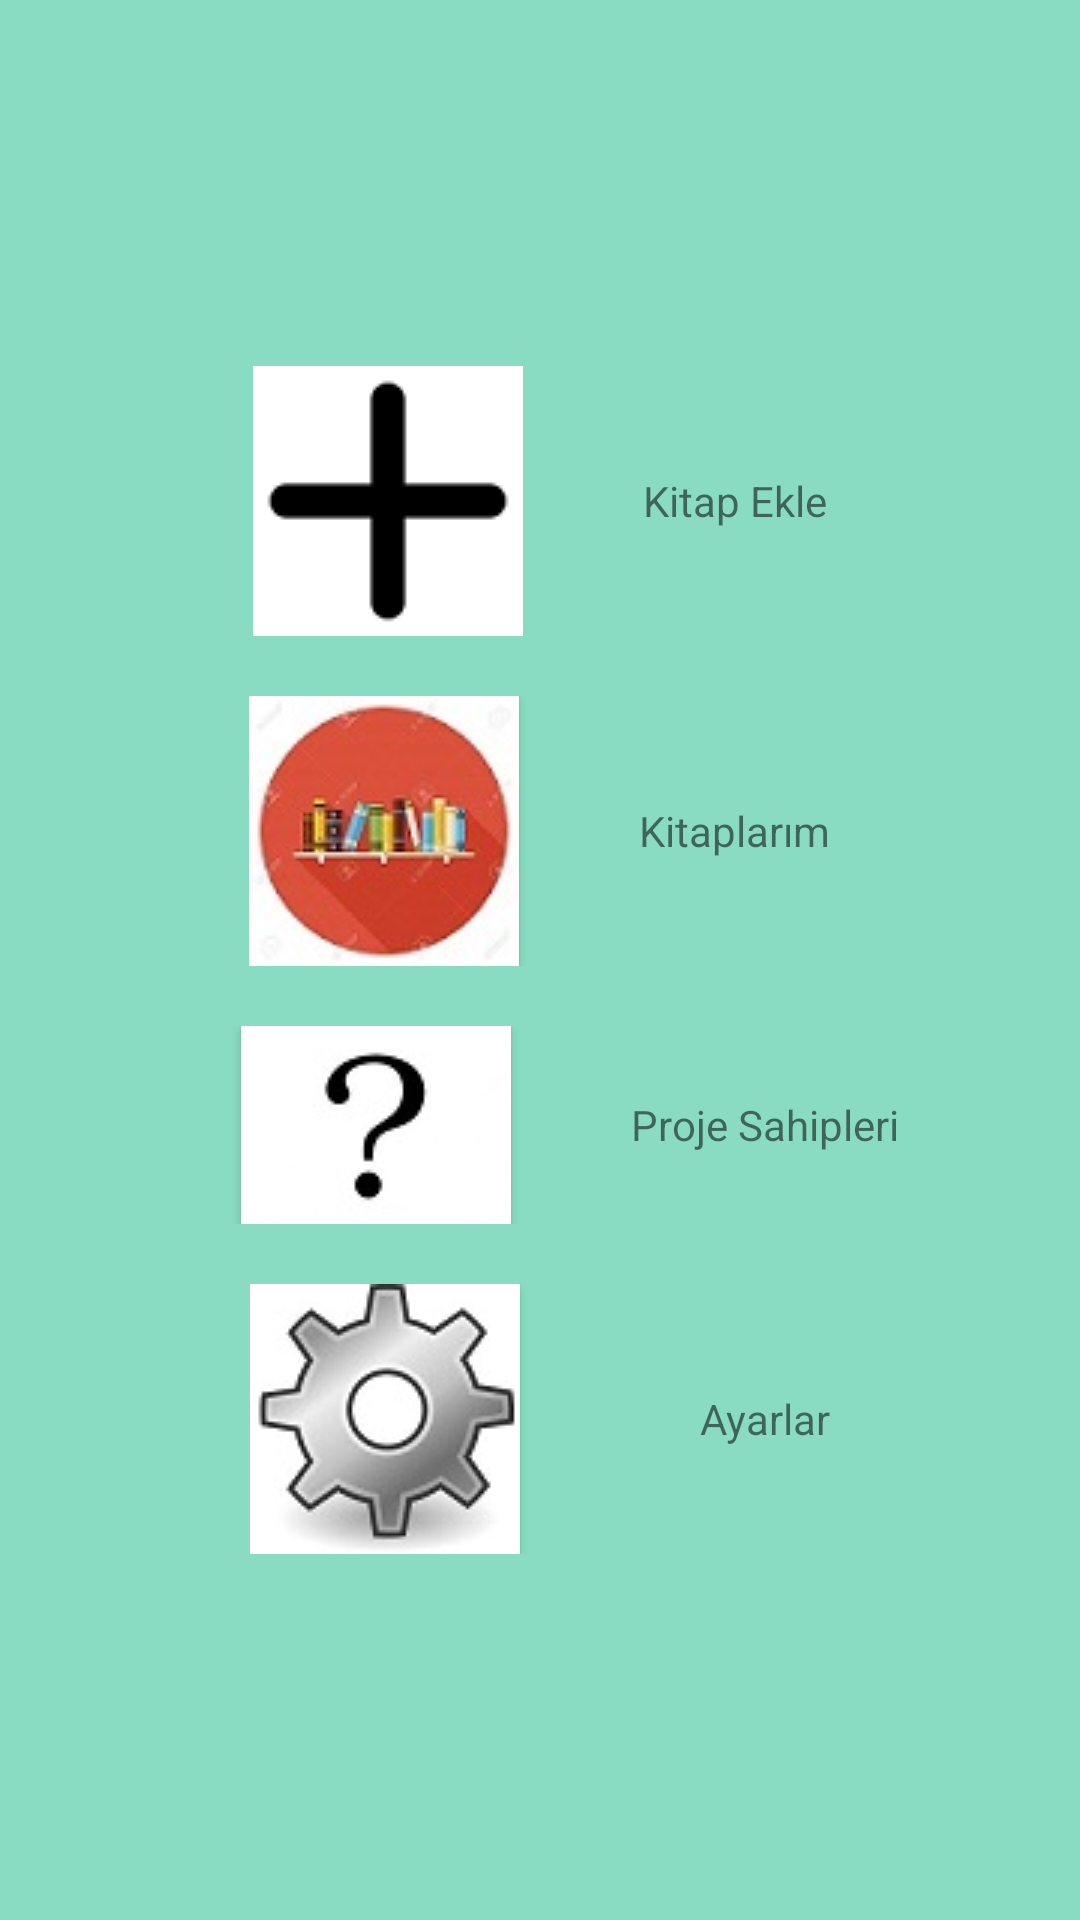

This screen was rendered from an Android layout file. Write that file and the resources it references.
<!-- AndroidManifest.xml: application theme AppTheme -->
<!-- res/layout/activity_main.xml -->
<?xml version="1.0" encoding="utf-8"?>
<LinearLayout xmlns:android="http://schemas.android.com/apk/res/android"
    xmlns:app="http://schemas.android.com/apk/res-auto"
    xmlns:tools="http://schemas.android.com/tools"
    android:id="@+id/container"
    android:layout_width="match_parent"
    android:layout_height="match_parent"
    android:gravity="center"
    tools:context="e.kaan.proje.MainActivity"
    android:orientation="vertical"
    android:background="@color/Ana">




        <LinearLayout
            android:layout_margin="10dp"
            android:layout_width="wrap_content"
            android:layout_height="wrap_content"
            android:orientation="horizontal">
            <Button
                android:layout_width="wrap_content"
                android:layout_height="wrap_content"
                android:background="@drawable/arti"
                android:id="@+id/btnKitapEkle"
                />

            <TextView
                android:layout_width="wrap_content"
                android:layout_height="wrap_content"
                android:layout_marginLeft="40dp"
                android:text="Kitap Ekle"/>

        </LinearLayout>
        <LinearLayout
            android:layout_margin="10dp"
            android:layout_width="wrap_content"
            android:layout_height="wrap_content"
            android:orientation="horizontal">

            <Button
                android:layout_width="wrap_content"
                android:layout_height="wrap_content"
                android:background="@drawable/liste"
                android:id="@+id/btnKitapListele"

                />
            <TextView
                android:layout_width="wrap_content"
                android:layout_height="wrap_content"
                android:layout_marginLeft="40dp"
                android:text="Kitaplarım"/>

        </LinearLayout>
    <LinearLayout
        android:layout_margin="10dp"
        android:layout_width="wrap_content"
        android:layout_height="wrap_content"
        android:orientation="horizontal">
        <Button

            android:layout_width="wrap_content"
            android:layout_height="wrap_content"
            android:background="@drawable/soru"
            android:layout_marginLeft="20dp"
            android:id="@+id/btnSoru"
            />
        <TextView
            android:layout_marginLeft="40dp"
            android:layout_width="wrap_content"
            android:layout_height="wrap_content"
            android:text="Proje Sahipleri"/>

    </LinearLayout>
        <LinearLayout
            android:layout_margin="10dp"
            android:layout_width="wrap_content"
            android:layout_height="wrap_content"
            android:orientation="horizontal">
            <Button
                android:layout_width="wrap_content"
                android:layout_height="wrap_content"
                android:layout_marginRight="20dp"
                android:background="@drawable/ayarlar"
                android:id="@+id/btnAyarlar"
                />

            <TextView
                android:layout_width="wrap_content"
                android:layout_height="wrap_content"
                android:layout_marginLeft="40dp"
                android:text="Ayarlar"/>

        </LinearLayout>






</LinearLayout>
<!-- resources referenced by this layout -->
<resources>
  <color name="Ana">#89DCC1</color>
  <!-- drawable arti: png bitmap (drawable-v24, 900 bytes) -->
  <!-- drawable ayarlar: jpg bitmap (drawable-v24, 4440 bytes) -->
  <!-- drawable liste: jpg bitmap (drawable-v24, 15558 bytes) -->
  <!-- drawable soru: jpg bitmap (drawable-v24, 7349 bytes) -->
  <style name="AppTheme" parent="Theme.AppCompat.Light.DarkActionBar">
          
          <item name="colorPrimary">@color/colorPrimary</item>
          <item name="colorPrimaryDark">@color/colorPrimaryDark</item>
          <item name="colorAccent">@color/colorAccent</item>
          <item name="colorButtonNormal">@color/Ana</item>
      </style>
  <color name="colorPrimary">#3F51B5</color>
  <color name="colorPrimaryDark">#303F9F</color>
  <color name="colorAccent">#FF4081</color>
</resources>
